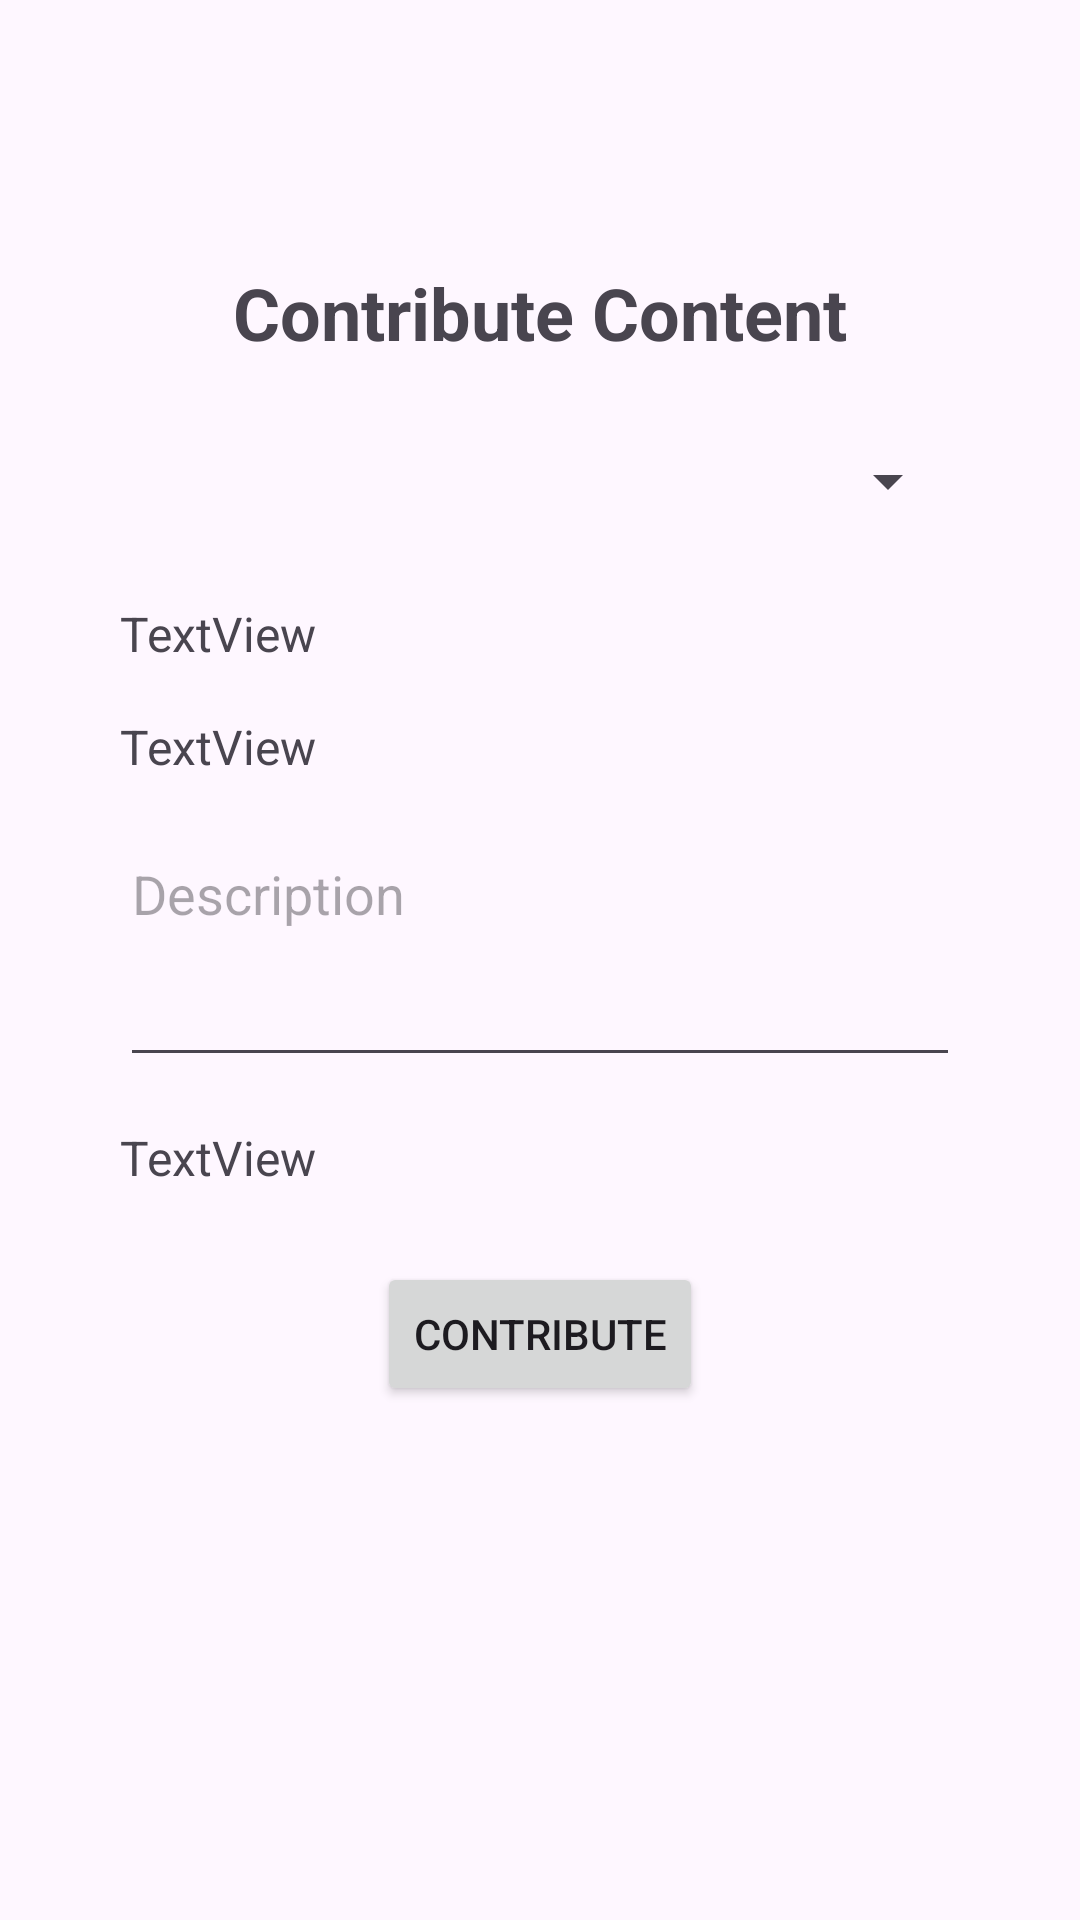

Here is an Android app screen rendered from its layout file. Give the layout XML and the strings, colors and styles it references.
<!-- AndroidManifest.xml: application theme Theme.KomodoHub -->
<!-- res/layout/activity_contribute_content.xml -->
<?xml version="1.0" encoding="utf-8"?>
<androidx.constraintlayout.widget.ConstraintLayout xmlns:android="http://schemas.android.com/apk/res/android"
    xmlns:app="http://schemas.android.com/apk/res-auto"
    xmlns:tools="http://schemas.android.com/tools"
    android:id="@+id/main"
    android:layout_width="match_parent"
    android:layout_height="match_parent"
    android:padding="16dp"
    tools:context=".ui.activities.ContributeContentActivity">

    <ImageView
        android:id="@+id/backButtonImage"
        android:layout_width="32dp"
        android:layout_height="32dp"
        android:layout_marginStart="24dp"
        android:layout_marginTop="24dp"
        android:contentDescription="@string/back_button"
        app:layout_constraintStart_toStartOf="parent"
        app:layout_constraintTop_toTopOf="parent"
        app:srcCompat="@drawable/back_button" />

    <TextView
        android:id="@+id/contributeContentTextView"
        android:layout_width="wrap_content"
        android:layout_height="wrap_content"
        android:layout_marginTop="16dp"
        android:text="@string/contribute_content"
        android:textSize="24sp"
        android:textStyle="bold"
        app:layout_constraintEnd_toEndOf="parent"
        app:layout_constraintStart_toStartOf="parent"
        app:layout_constraintTop_toBottomOf="@+id/backButtonImage" />

    <Spinner
        android:id="@+id/speciesSpinner"
        android:layout_width="0dp"
        android:layout_height="wrap_content"
        android:layout_marginStart="24dp"
        android:layout_marginTop="16dp"
        android:layout_marginEnd="24dp"
        android:minHeight="48dp"
        app:layout_constraintEnd_toEndOf="parent"
        app:layout_constraintHorizontal_bias="0.0"
        app:layout_constraintStart_toStartOf="parent"
        app:layout_constraintTop_toBottomOf="@+id/contributeContentTextView" />

    <EditText
        android:id="@+id/descriptionEditText"
        android:layout_width="0dp"
        android:layout_height="wrap_content"
        android:layout_marginStart="24dp"
        android:layout_marginTop="16dp"
        android:layout_marginEnd="24dp"
        android:autofillHints=""
        android:gravity="top"
        android:hint="@string/description"
        android:inputType="textMultiLine"
        android:lines="3"
        app:layout_constraintEnd_toEndOf="parent"
        app:layout_constraintStart_toStartOf="parent"
        app:layout_constraintTop_toBottomOf="@+id/scientificNameTextView" />

    <Button
        android:id="@+id/contributeButton"
        android:layout_width="wrap_content"
        android:layout_height="wrap_content"
        android:layout_marginTop="24dp"
        android:text="@string/contribute"
        app:layout_constraintEnd_toEndOf="parent"
        app:layout_constraintStart_toStartOf="parent"
        app:layout_constraintTop_toBottomOf="@+id/conservationStatusTextView" />

    <TextView
        android:id="@+id/commonNameTextView"
        android:layout_width="0dp"
        android:layout_height="wrap_content"
        android:layout_marginStart="24dp"
        android:layout_marginTop="16dp"
        android:layout_marginEnd="24dp"
        android:text="TextView"
        android:textSize="16sp"
        app:layout_constraintEnd_toEndOf="parent"
        app:layout_constraintStart_toStartOf="parent"
        app:layout_constraintTop_toBottomOf="@+id/speciesSpinner" />

    <TextView
        android:id="@+id/scientificNameTextView"
        android:layout_width="0dp"
        android:layout_height="wrap_content"
        android:layout_marginStart="24dp"
        android:layout_marginTop="16dp"
        android:layout_marginEnd="24dp"
        android:text="TextView"
        android:textSize="16sp"
        app:layout_constraintEnd_toEndOf="parent"
        app:layout_constraintStart_toStartOf="parent"
        app:layout_constraintTop_toBottomOf="@+id/commonNameTextView" />

    <TextView
        android:id="@+id/conservationStatusTextView"
        android:layout_width="0dp"
        android:layout_height="wrap_content"
        android:layout_marginStart="24dp"
        android:layout_marginTop="16dp"
        android:layout_marginEnd="24dp"
        android:text="TextView"
        android:textSize="16sp"
        app:layout_constraintEnd_toEndOf="parent"
        app:layout_constraintStart_toStartOf="parent"
        app:layout_constraintTop_toBottomOf="@+id/descriptionEditText" />

</androidx.constraintlayout.widget.ConstraintLayout>
<!-- resources referenced by this layout -->
<resources>
  <string name="back_button">Back Button</string>
  <string name="contribute">Contribute</string>
  <string name="contribute_content">Contribute Content</string>
  <string name="description">Description</string>
  <style name="Theme.KomodoHub" parent="Base.Theme.KomodoHub" />
  <style name="Base.Theme.KomodoHub" parent="Theme.Material3.DayNight.NoActionBar">
          
          
      </style>
</resources>
